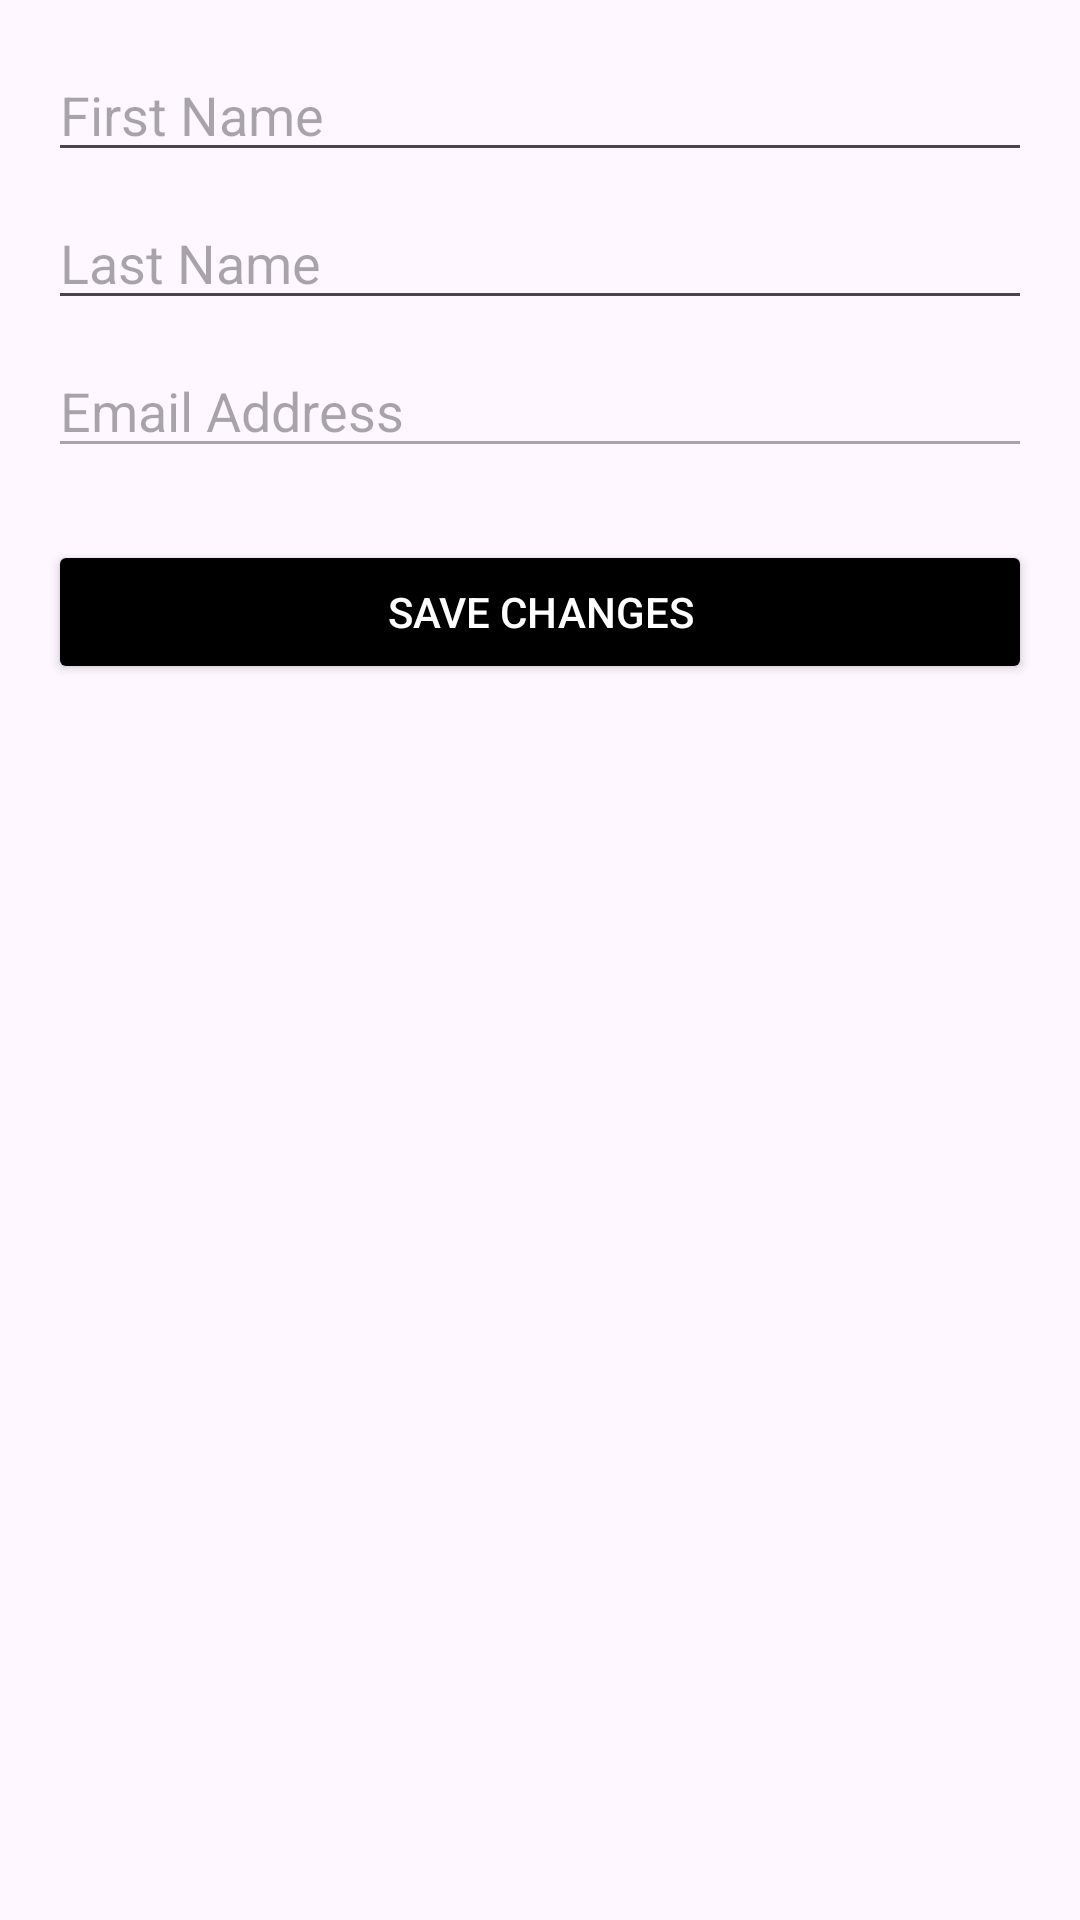

The Android layout XML behind this screen, and the referenced resources:
<!-- AndroidManifest.xml: application theme Theme.Mowakkaba -->
<!-- res/layout/activity_edit_profile.xml -->
<?xml version="1.0" encoding="utf-8"?>
<ScrollView
    xmlns:android="http://schemas.android.com/apk/res/android"
    android:layout_width="match_parent"
    android:layout_height="match_parent"
    android:padding="16dp">

    <LinearLayout
        android:layout_width="match_parent"
        android:layout_height="wrap_content"
        android:orientation="vertical">

        
        <EditText
            android:id="@+id/edit_first_name"
            android:layout_width="match_parent"
            android:layout_height="wrap_content"
            android:hint="First Name"
            android:layout_marginBottom="8dp" />

        <EditText
            android:id="@+id/edit_last_name"
            android:layout_width="match_parent"
            android:layout_height="wrap_content"
            android:hint="Last Name"
            android:layout_marginBottom="8dp" />

        <EditText
            android:id="@+id/edit_email"
            android:layout_width="match_parent"
            android:layout_height="wrap_content"
            android:hint="Email Address"
            android:layout_marginBottom="8dp"
            android:inputType="textEmailAddress"
            android:enabled="false" />

        
        <LinearLayout
            android:id="@+id/edit_details_container"
            android:layout_width="match_parent"
            android:layout_height="wrap_content"
            android:orientation="vertical"
            android:layout_marginBottom="16dp" />

        
        <Button
            android:id="@+id/save_profile_button"
            android:layout_width="match_parent"
            android:layout_height="wrap_content"
            android:text="Save Changes"
            android:backgroundTint="@color/black"
            android:textColor="@android:color/white" />

    </LinearLayout>
</ScrollView>
<!-- resources referenced by this layout -->
<resources>
  <color name="black">#FF000000</color>
  <style name="Theme.Mowakkaba" parent="Base.Theme.Mowakkaba" />
  <style name="Base.Theme.Mowakkaba" parent="Theme.Material3.DayNight.NoActionBar">
          
          
      </style>
</resources>
